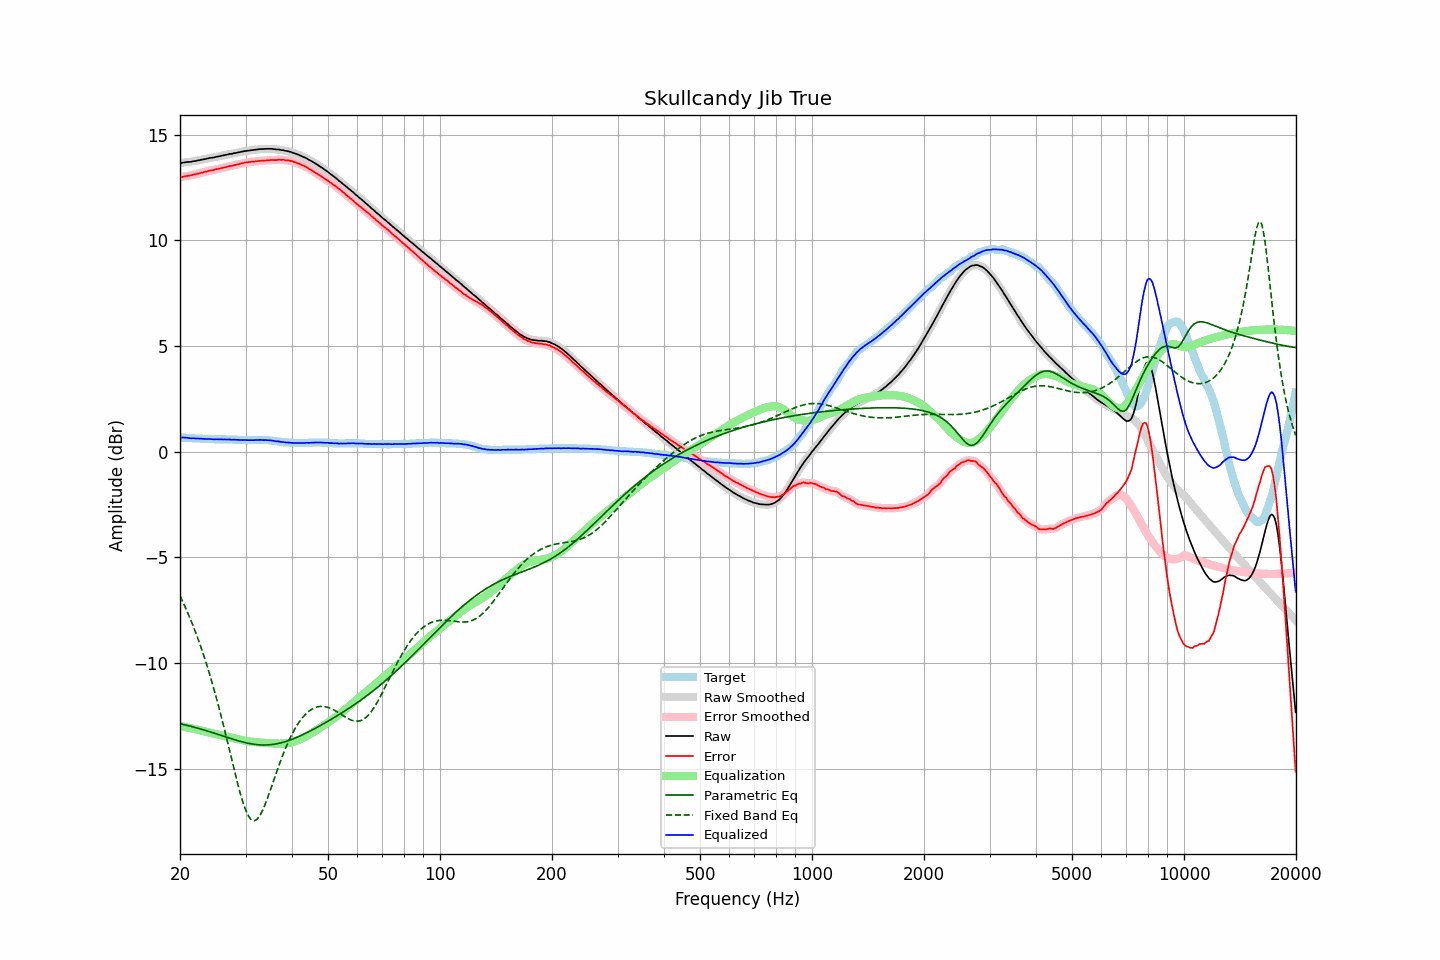

Source data for this figure (header and first rows):
frequency, raw, error, smoothed, error_smoothed, equalization, parametric_eq, fixed_band_eq, equalized_raw, equalized_smoothed, target
20.00, 13.66, 12.98, 13.65, 12.98, -12.98, -12.87, -6.82, 0.67, 0.67, 0.68
20.20, 13.67, 12.99, 13.67, 13.00, -13.00, -12.89, -6.98, 0.67, 0.67, 0.68
20.40, 13.69, 13.02, 13.68, 13.02, -13.01, -12.91, -7.14, 0.67, 0.67, 0.67
20.61, 13.70, 13.03, 13.70, 13.03, -13.03, -12.93, -7.31, 0.67, 0.67, 0.67
20.81, 13.71, 13.05, 13.71, 13.05, -13.04, -12.94, -7.48, 0.66, 0.66, 0.66
21.02, 13.72, 13.06, 13.71, 13.06, -13.06, -12.96, -7.66, 0.66, 0.65, 0.66
21.23, 13.72, 13.07, 13.72, 13.07, -13.07, -12.98, -7.84, 0.64, 0.65, 0.65
21.44, 13.73, 13.08, 13.73, 13.09, -13.09, -13.00, -8.02, 0.64, 0.64, 0.65
21.66, 13.75, 13.11, 13.74, 13.10, -13.11, -13.02, -8.21, 0.64, 0.63, 0.64
21.87, 13.76, 13.12, 13.76, 13.12, -13.12, -13.04, -8.41, 0.63, 0.63, 0.64
22.09, 13.77, 13.14, 13.77, 13.14, -13.14, -13.06, -8.61, 0.63, 0.63, 0.63
22.31, 13.79, 13.16, 13.78, 13.16, -13.16, -13.08, -8.82, 0.63, 0.63, 0.63
22.54, 13.80, 13.17, 13.80, 13.18, -13.18, -13.10, -9.03, 0.62, 0.62, 0.63
22.76, 13.82, 13.20, 13.81, 13.20, -13.20, -13.13, -9.25, 0.62, 0.62, 0.62
22.99, 13.83, 13.21, 13.83, 13.22, -13.22, -13.15, -9.47, 0.61, 0.61, 0.62
23.22, 13.85, 13.24, 13.84, 13.23, -13.24, -13.17, -9.70, 0.61, 0.61, 0.61
23.45, 13.86, 13.25, 13.86, 13.25, -13.25, -13.19, -9.93, 0.60, 0.61, 0.61
23.69, 13.88, 13.27, 13.88, 13.28, -13.27, -13.22, -10.18, 0.60, 0.61, 0.61
23.92, 13.90, 13.30, 13.89, 13.29, -13.29, -13.24, -10.42, 0.61, 0.60, 0.60
24.16, 13.91, 13.31, 13.91, 13.31, -13.31, -13.26, -10.68, 0.60, 0.60, 0.60
24.40, 13.92, 13.32, 13.92, 13.32, -13.33, -13.29, -10.94, 0.59, 0.59, 0.60
24.65, 13.93, 13.33, 13.93, 13.34, -13.34, -13.31, -11.21, 0.58, 0.59, 0.60
24.89, 13.95, 13.36, 13.95, 13.36, -13.36, -13.34, -11.48, 0.59, 0.59, 0.59
25.14, 13.97, 13.38, 13.96, 13.38, -13.38, -13.36, -11.76, 0.59, 0.59, 0.59
25.39, 13.98, 13.39, 13.98, 13.40, -13.39, -13.39, -12.04, 0.58, 0.59, 0.59
25.65, 14.00, 13.41, 14.00, 13.41, -13.41, -13.41, -12.34, 0.59, 0.59, 0.59
25.91, 14.02, 13.43, 14.01, 13.43, -13.43, -13.44, -12.63, 0.59, 0.58, 0.59
26.16, 14.03, 13.44, 14.03, 13.44, -13.45, -13.46, -12.94, 0.58, 0.58, 0.59
26.43, 14.05, 13.46, 14.04, 13.46, -13.46, -13.49, -13.25, 0.58, 0.58, 0.59
26.69, 14.06, 13.48, 14.06, 13.48, -13.48, -13.51, -13.56, 0.58, 0.58, 0.58
26.96, 14.08, 13.50, 14.08, 13.50, -13.50, -13.54, -13.87, 0.58, 0.58, 0.58
27.23, 14.10, 13.52, 14.09, 13.51, -13.51, -13.56, -14.19, 0.58, 0.58, 0.58
27.50, 14.10, 13.52, 14.10, 13.53, -13.53, -13.58, -14.51, 0.57, 0.57, 0.58
27.77, 14.12, 13.54, 14.12, 13.54, -13.55, -13.61, -14.83, 0.57, 0.57, 0.58
28.05, 14.14, 13.57, 14.13, 13.56, -13.57, -13.63, -15.14, 0.57, 0.57, 0.57
28.33, 14.15, 13.58, 14.15, 13.58, -13.58, -13.65, -15.45, 0.56, 0.57, 0.57
28.62, 14.17, 13.60, 14.16, 13.60, -13.60, -13.68, -15.75, 0.56, 0.56, 0.57
28.90, 14.18, 13.62, 14.18, 13.62, -13.62, -13.70, -16.03, 0.56, 0.56, 0.56
29.19, 14.20, 13.64, 14.19, 13.64, -13.64, -13.72, -16.31, 0.56, 0.55, 0.56
29.48, 14.21, 13.65, 14.21, 13.66, -13.66, -13.74, -16.56, 0.55, 0.55, 0.56
29.78, 14.23, 13.68, 14.22, 13.68, -13.67, -13.76, -16.79, 0.55, 0.55, 0.55
30.08, 14.24, 13.69, 14.24, 13.69, -13.69, -13.78, -16.98, 0.55, 0.55, 0.55
30.38, 14.25, 13.70, 14.25, 13.70, -13.70, -13.79, -17.16, 0.55, 0.55, 0.55
30.68, 14.26, 13.71, 14.26, 13.71, -13.71, -13.81, -17.28, 0.55, 0.55, 0.55
30.99, 14.27, 13.72, 14.27, 13.72, -13.72, -13.82, -17.39, 0.55, 0.55, 0.55
31.30, 14.28, 13.73, 14.28, 13.73, -13.73, -13.83, -17.44, 0.55, 0.55, 0.55
31.61, 14.29, 13.73, 14.29, 13.73, -13.74, -13.85, -17.47, 0.55, 0.55, 0.56
31.93, 14.30, 13.74, 14.30, 13.74, -13.74, -13.86, -17.44, 0.55, 0.55, 0.56
32.24, 14.31, 13.75, 14.31, 13.75, -13.75, -13.87, -17.39, 0.56, 0.56, 0.56
32.57, 14.32, 13.76, 14.32, 13.76, -13.76, -13.87, -17.30, 0.56, 0.56, 0.56
32.89, 14.33, 13.77, 14.32, 13.77, -13.76, -13.88, -17.19, 0.56, 0.56, 0.56
33.22, 14.33, 13.77, 14.33, 13.77, -13.77, -13.88, -17.03, 0.56, 0.56, 0.56
33.55, 14.33, 13.77, 14.33, 13.78, -13.78, -13.88, -16.87, 0.55, 0.55, 0.56
33.89, 14.34, 13.78, 14.33, 13.78, -13.78, -13.88, -16.68, 0.55, 0.55, 0.56
34.23, 14.34, 13.79, 14.34, 13.79, -13.79, -13.88, -16.49, 0.55, 0.55, 0.55
34.57, 14.34, 13.79, 14.34, 13.80, -13.79, -13.88, -16.28, 0.54, 0.54, 0.55
34.92, 14.34, 13.80, 14.34, 13.80, -13.80, -13.87, -16.06, 0.54, 0.54, 0.54
35.27, 14.34, 13.81, 14.33, 13.81, -13.80, -13.86, -15.84, 0.53, 0.53, 0.53
35.62, 14.33, 13.81, 14.33, 13.81, -13.81, -13.85, -15.62, 0.52, 0.52, 0.52
35.97, 14.32, 13.80, 14.32, 13.81, -13.81, -13.84, -15.40, 0.50, 0.51, 0.52
... 635 more rows
